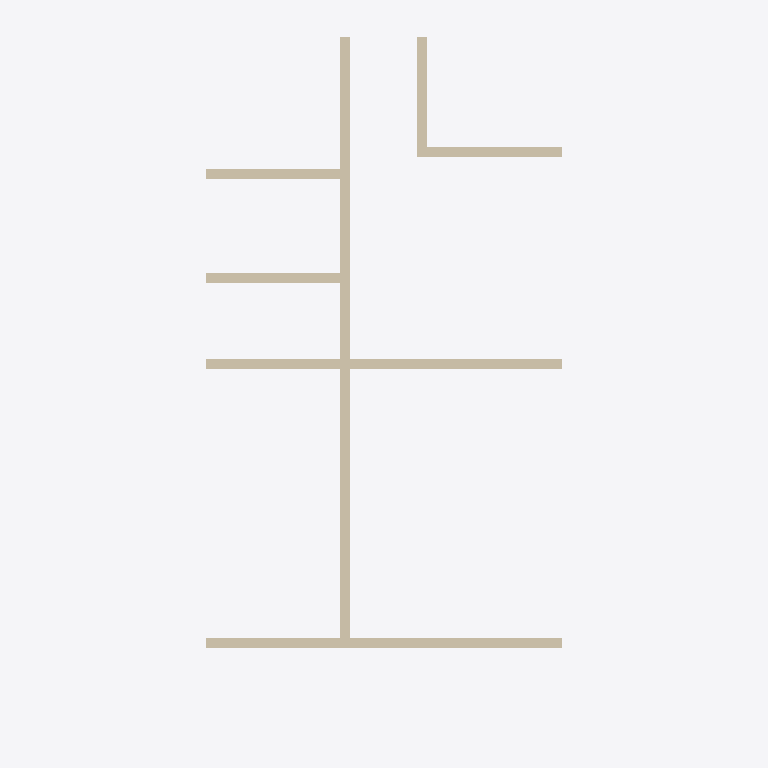
Plan cut of the same IFC building model at storey 'Level 2' (level 3.66 m, cut at 5.06 m), seen from above with north up, elements coloured by IFC class: 7 walls (beige). Cut surfaces are drawn darker.
Extent 4.7 m × 9.4 m × 3.5 m (x, y, z). Storeys (2): Level 1 at 0.00 m; Level 2 at 3.66 m. Elements (60): 23 IfcFurnishingElement, 9 IfcBuildingElementProxy, 7 IfcFlowTerminal, 7 IfcWallStandardCase, 6 IfcCovering, 4 IfcDoor, 2 IfcSlab, 1 IfcCurtainWall, 1 IfcRailing.

HEADER;
FILE_DESCRIPTION(('ViewDefinition [CoordinationView_V2.0]','RevitIdentifiers [ContentGUID: 4607cbe5-eee0-[number]-8a615ba2a1d4, VersionGUID: ab113dca-7390-4fbd-8902-6d4563f370ce, NumberOfSaves: 85]','CoordinateReference [CoordinateBase: Shared Coordinates]'),'2;1');
FILE_NAME('RE1-Architecture.ifc','2026-02-16T18:01:34-05:00',(''),(''),'ODA SDAI 25.12','Autodesk Revit 26.2.0.20 (ENU) - IFC 26.2.0.20','');
FILE_SCHEMA(('IFC2X3'));
ENDSEC;
DATA;
#29=IFCPROJECT('161ylbxk15Pec3Yc6aNLua',#18,'0001',$,$,'Project Name','Project Status',(#24),#33256);
#44=IFCSITE('161ylbxk15Pec3Yc6aNLuc',#18,'Default',$,$,#43,$,$,.ELEMENT.,$,$,$,$,$);
#34=IFCBUILDING('161ylbxk15Pec3Yc6aNLub',#18,'',$,$,#32,$,'',.ELEMENT.,$,$,$);
#37=IFCBUILDINGSTOREY('3Zu5Bv0LOHrPC10026FoQQ',#18,'Level 1',$,'Level:8mm Head',#36,$,'Level 1',.ELEMENT.,0.0);
#41=IFCBUILDINGSTOREY('15Z0v90RiHrPC20026FoKR',#18,'Level 2',$,'Level:8mm Head',#40,$,'Level 2',.ELEMENT.,3660.0);
#31311=IFCWALLSTANDARDCASE('0IfpzfCl55MO$REVQpYcQn',#18,'Basic Wall:-:415431',$,'Basic Wall:-',#31295,#31299,'415431');
#32504=IFCWALLSTANDARDCASE('2gD5pNbA99PxygXN$rUoR$',#18,'Basic Wall:-:462510',$,'Basic Wall:-',#32492,#32496,'462510');
#31401=IFCWALLSTANDARDCASE('0IfpzfCl55MO$REVQpYcZH',#18,'Basic Wall:-:415911',$,'Basic Wall:-',#31389,#31393,'415911');
#31808=IFCWALLSTANDARDCASE('0IfpzfCl55MO$REVQpYbBa',#18,'Basic Wall:-:418450',$,'Basic Wall:-',#31796,#31800,'418450');
#31374=IFCWALLSTANDARDCASE('0IfpzfCl55MO$REVQpYcXn',#18,'Basic Wall:-:415751',$,'Basic Wall:-',#31362,#31366,'415751');
#32061=IFCWALLSTANDARDCASE('0TiAlHNrrB4vZPgmLSmfd6',#18,'Basic Wall:-:445898',$,'Basic Wall:-',#32049,#32053,'445898');
#31443=IFCWALLSTANDARDCASE('0IfpzfCl55MO$REVQpYcfV',#18,'Basic Wall:-:416297',$,'Basic Wall:-',#31431,#31435,'416297');
ENDSEC;